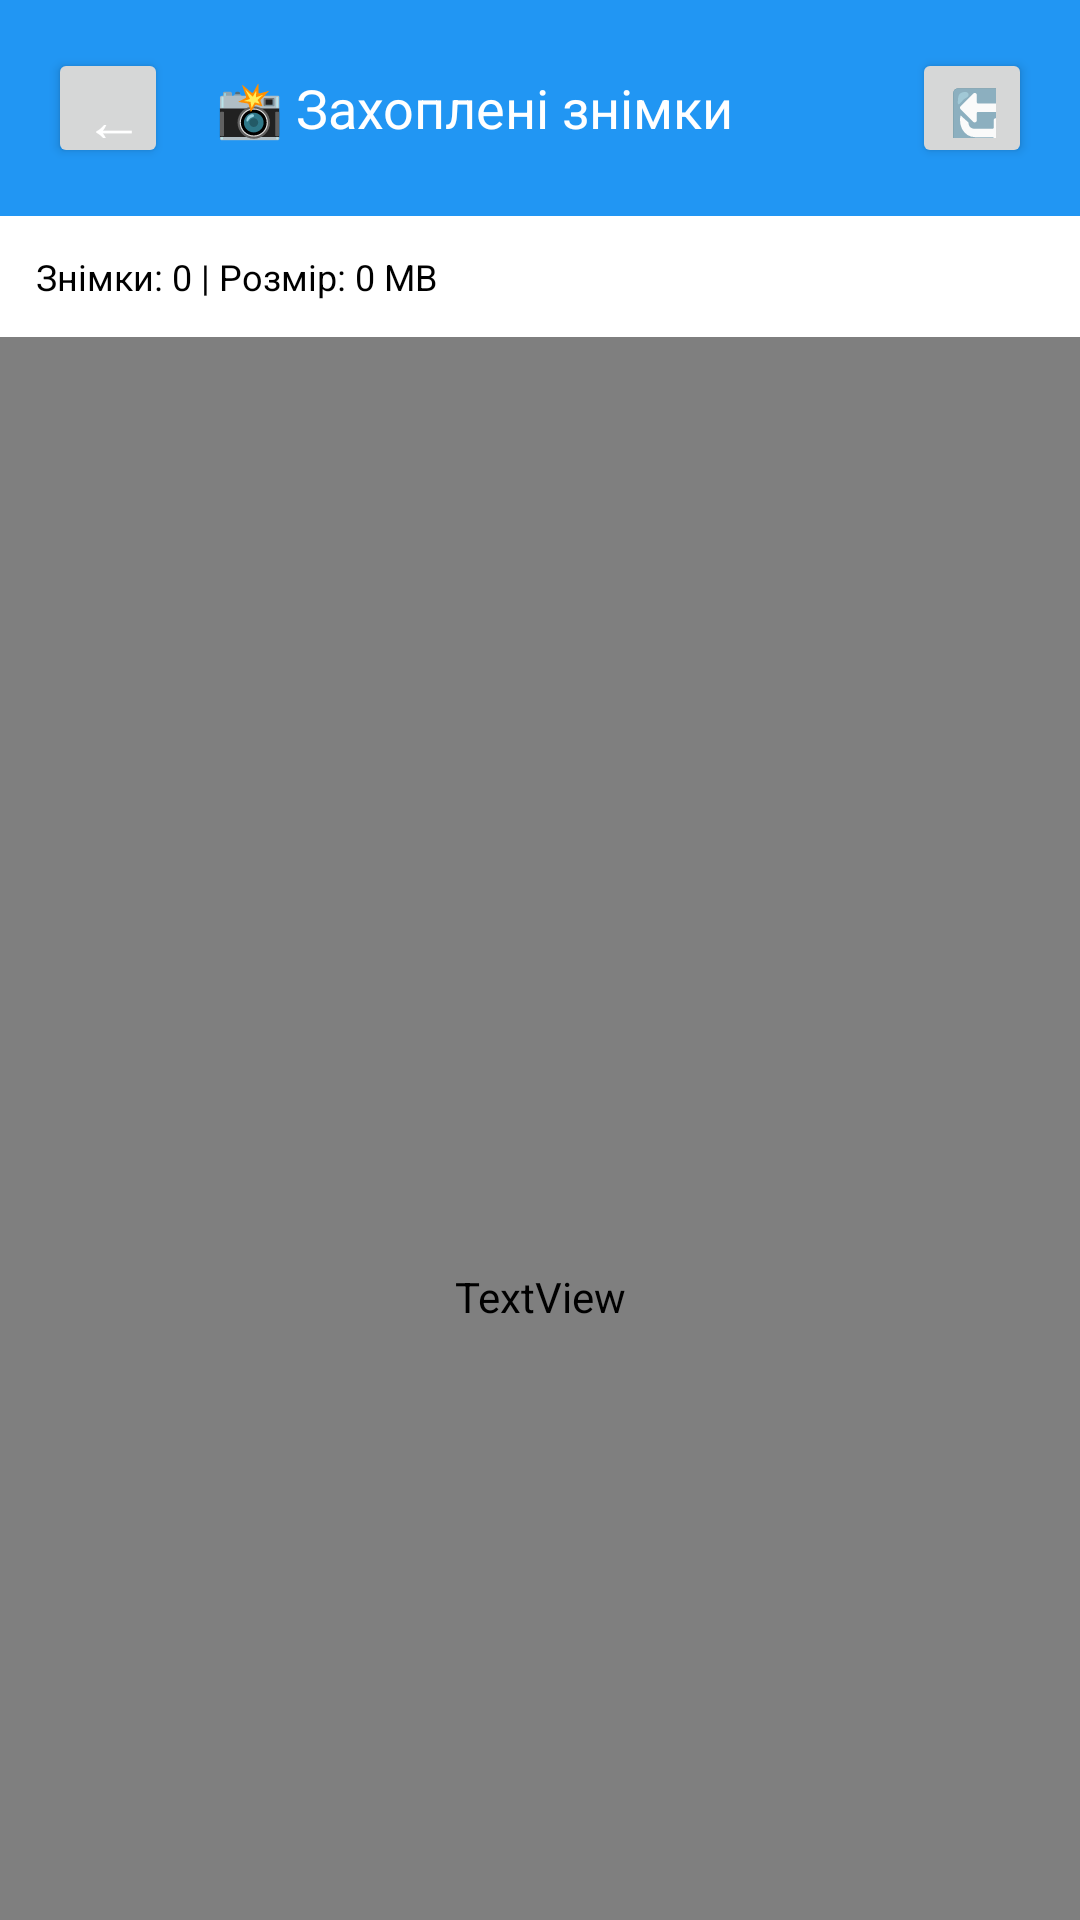

The Android layout XML behind this screen, and the referenced resources:
<!-- AndroidManifest.xml: application theme Theme.ScreenGuard -->
<!-- res/layout/activity_captures.xml -->
<?xml version="1.0" encoding="utf-8"?>
<LinearLayout xmlns:android="http://schemas.android.com/apk/res/android"
    android:layout_width="match_parent"
    android:layout_height="match_parent"
    android:orientation="vertical"
    android:background="?attr/colorBackground">

    
    <LinearLayout
        android:layout_width="match_parent"
        android:layout_height="wrap_content"
        android:orientation="horizontal"
        android:padding="16dp"
        android:background="?attr/colorPrimary"
        android:gravity="center_vertical">

        <Button
            android:id="@+id/backButton"
            android:layout_width="40dp"
            android:layout_height="40dp"
            android:text="←"
            android:textSize="20sp"
            style="?attr/buttonStyle" />

        <TextView
            android:layout_width="0dp"
            android:layout_height="wrap_content"
            android:layout_weight="1"
            android:text="📸 Захоплені знімки"
            android:textColor="?attr/colorOnPrimary"
            android:textSize="18sp"
            android:paddingStart="16dp" />

        <Button
            android:id="@+id/refreshButton"
            android:layout_width="40dp"
            android:layout_height="40dp"
            android:text="🔄"
            android:textSize="20sp"
            style="?attr/buttonStyle" />

    </LinearLayout>

    
    <TextView
        android:id="@+id/storageInfo"
        android:layout_width="match_parent"
        android:layout_height="wrap_content"
        android:text="Знімки: 0 | Розмір: 0 MB"
        android:padding="12dp"
        android:textSize="12sp"
        android:textColor="?attr/colorOnSurface"
        android:background="?attr/colorSurface" />

    
    <androidx.recyclerview.widget.RecyclerView
        android:id="@+id/capturesGridView"
        android:layout_width="match_parent"
        android:layout_height="0dp"
        android:layout_weight="1"
        android:padding="8dp"
        android:clipToPadding="false" />

    
    <TextView
        android:id="@+id/emptyState"
        android:layout_width="match_parent"
        android:layout_height="match_parent"
        android:text="Немає захоплених знімків"
        android:textSize="16sp"
        android:gravity="center"
        android:textColor="?attr/colorOnSurfaceVariant" />

    
    <ProgressBar
        android:id="@+id/progressBar"
        android:layout_width="match_parent"
        android:layout_height="wrap_content"
        android:visibility="gone"
        android:indeterminate="true" />

    
    <LinearLayout
        android:layout_width="match_parent"
        android:layout_height="wrap_content"
        android:orientation="horizontal"
        android:padding="12dp"
        android:spacing="8dp">

        <Button
            android:id="@+id/uploadAllButton"
            android:layout_width="0dp"
            android:layout_height="wrap_content"
            android:layout_weight="1"
            android:text="📤 Відправити все"
            android:textSize="12sp" />

        <Button
            android:id="@+id/clearAllButton"
            android:layout_width="0dp"
            android:layout_height="wrap_content"
            android:layout_weight="1"
            android:text="🗑️ Видалити все"
            android:textSize="12sp" />

    </LinearLayout>

</LinearLayout>
<!-- resources referenced by this layout -->
<resources>
  <style name="Theme.ScreenGuard" parent="Base.Theme.ScreenGuard" />
  <style name="Base.Theme.ScreenGuard" parent="Theme.MaterialComponents.DayNight.DarkActionBar">
          
          <item name="colorPrimary">@color/primary_blue</item>
          <item name="colorPrimaryVariant">@color/primary_dark_blue</item>
          <item name="colorSecondary">@color/secondary_orange</item>
          <item name="colorSecondaryVariant">@color/secondary_orange_dark</item>
          <item name="colorError">@color/alert_red</item>
          <item name="colorErrorContainer">@color/alert_red</item>
          <item name="colorOnError">@color/white</item>
  
          
          <item name="android:windowLightStatusBar">false</item>
          <item name="android:colorBackground">@color/dark_bg</item>
          <item name="android:windowBackground">@color/dark_bg</item>
          
          
          <item name="android:textColorPrimary">@color/text_primary</item>
          <item name="android:textColorSecondary">@color/text_secondary</item>
  
          
          <item name="materialButtonStyle">@style/Widget.MaterialComponents.Button</item>
      </style>
  <color name="primary_blue">#2196F3</color>
  <color name="primary_dark_blue">#1565C0</color>
  <color name="secondary_orange">#FF9800</color>
  <color name="secondary_orange_dark">#E65100</color>
  <color name="alert_red">#FF5252</color>
  <color name="white">#FFFFFF</color>
  <color name="dark_bg">#121212</color>
  <color name="text_primary">#FFFFFF</color>
  <color name="text_secondary">#B3B3B3</color>
</resources>
